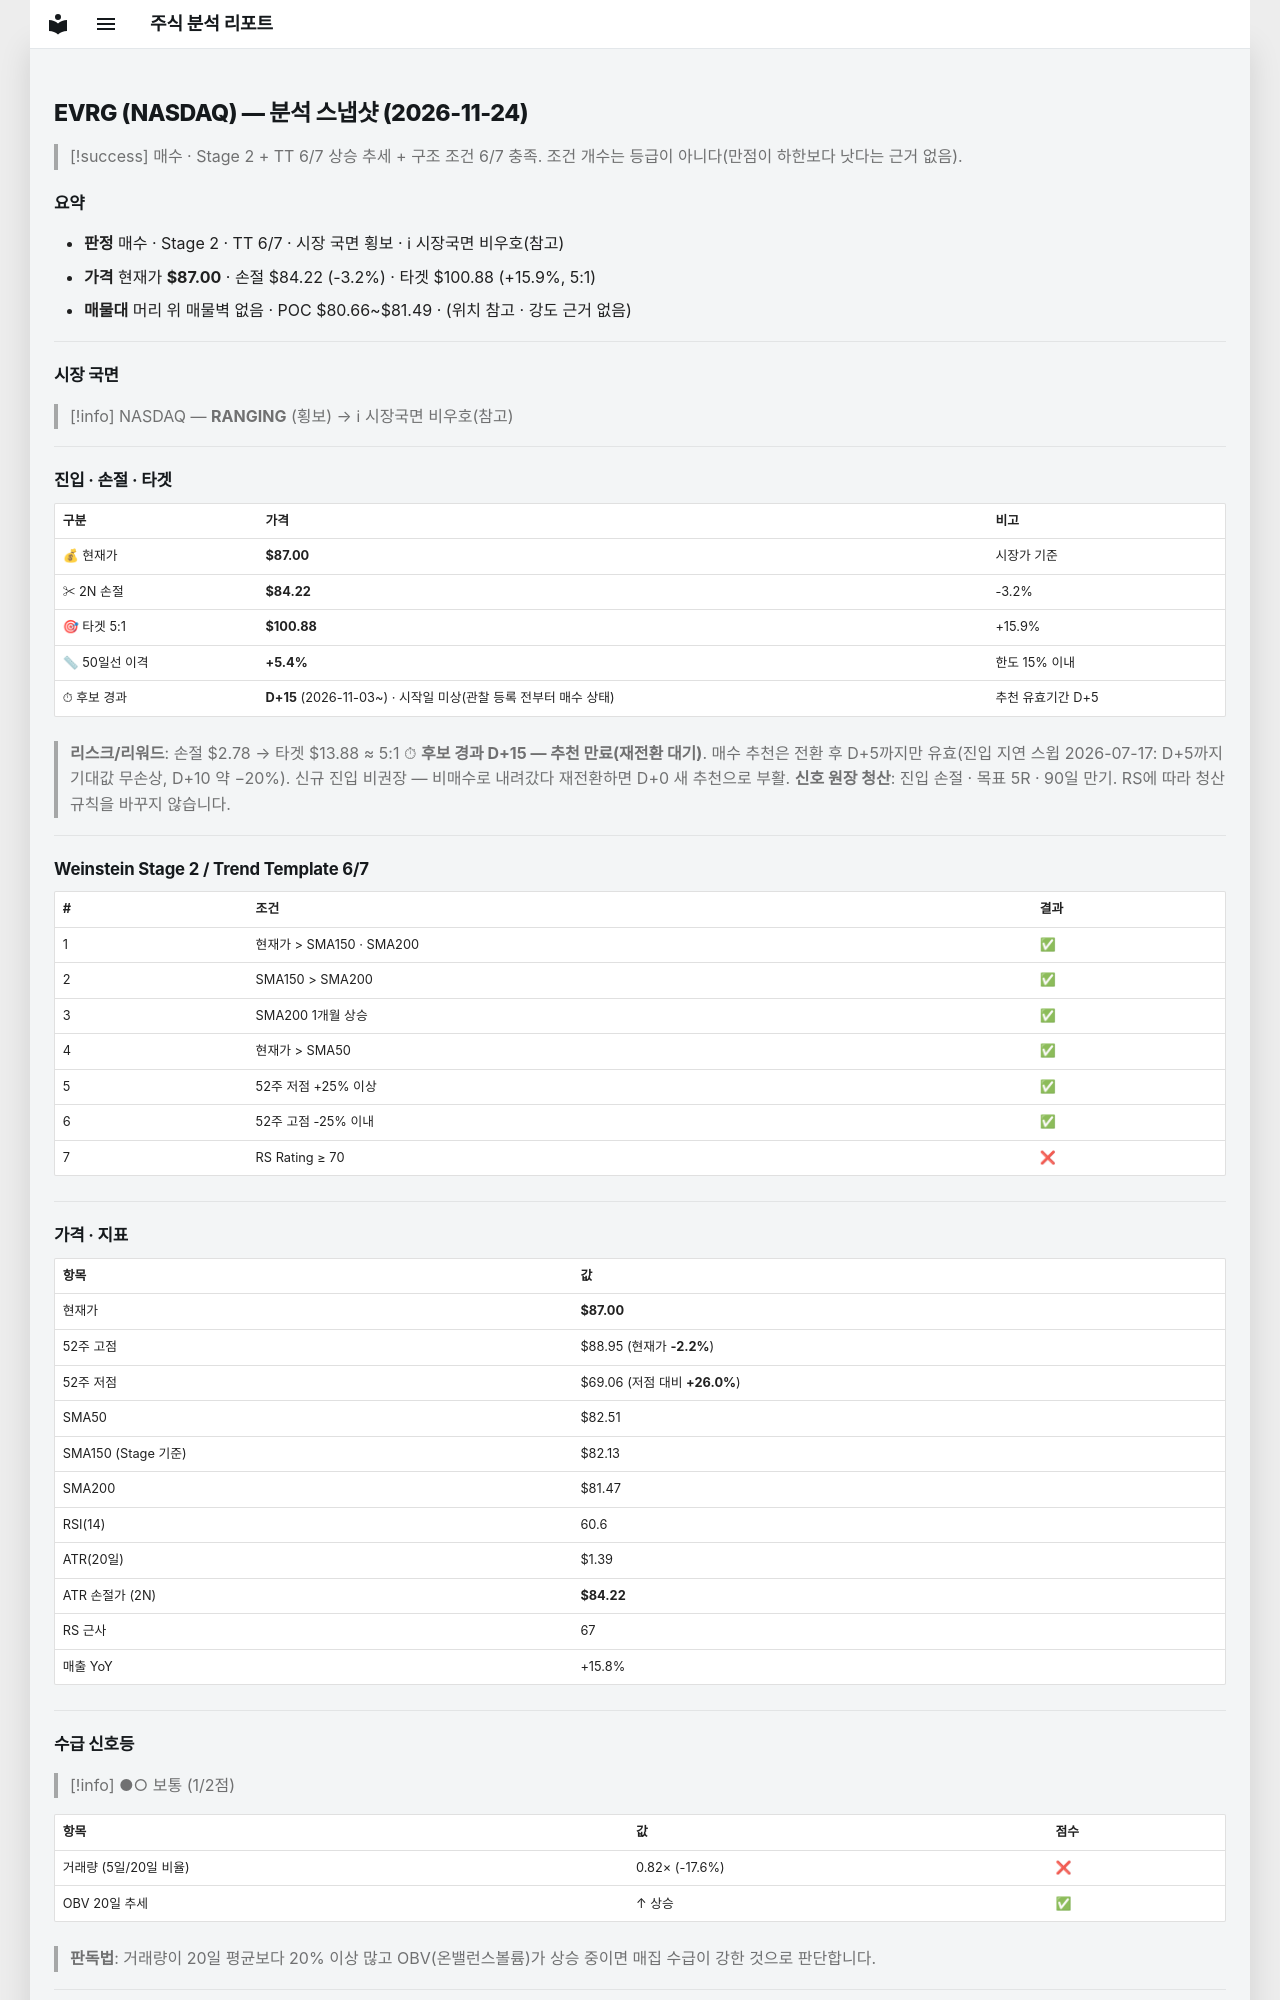

repository: soloandco/stock-reports · page: snapshots/EVRG-2026-11-24/index.html · generator: mkdocs

---
type: analysis-snapshot
title: EVRG 분석 스냅샷
ticker: EVRG
market: NASDAQ
created: 2026-11-24
updated: 2026-11-24
bar-date: 2026-11-23
verdict: 매수관찰
real-rr: 0.05
sma50-gap-pct: 5.4
candidate-days: 15
candidate-since: 2026-11-03
candidate-start-unknown: true
weekly-position: 저항대재진입
weekly-overhead-price: 87.15
weekly-overhead-pct: 0.2
stage: 2
trend-template-score: 6
tt-max: 7
ma-set: sma-50-150-200
price: 87.0
stop-price: 84.2249923502682
market-regime: RANGING
supply-demand-score: 1/2
supply-demand-label: 보통
status: tracking
tags:
  - stock-agent
  - watchlist
  - EVRG
  - analysis
related:
  - "[[analysis-template]]"
---

# EVRG (NASDAQ) — 분석 스냅샷 (2026-11-24)

> [!success] 매수 · Stage 2 + TT 6/7
> 상승 추세 + 구조 조건 6/7 충족. 조건 개수는 등급이 아니다(만점이 하한보다 낫다는 근거 없음).

## 요약

- **판정** 매수 · Stage 2 · TT 6/7 · 시장 국면 횡보 · ℹ 시장국면 비우호(참고)
- **가격** 현재가 **$87.00** · 손절 $84.22 (-3.2%) · 타겟 $100.88 (+15.9%, 5:1)
- **매물대** 머리 위 매물벽 없음 · POC $80.66~$81.49 · (위치 참고 · 강도 근거 없음)

---

## 시장 국면

> [!info] NASDAQ — **RANGING** (횡보) → ℹ 시장국면 비우호(참고)

---

## 진입 · 손절 · 타겟

| 구분 | 가격 | 비고 |
|------|------|------|
| 💰 현재가 | **$87.00** | 시장가 기준 |
| ✂ 2N 손절 | **$84.22** | -3.2% |
| 🎯 타겟 5:1 | **$100.88** | +15.9% |
| 📏 50일선 이격 | **+5.4%** | 한도 15% 이내 |
| ⏱ 후보 경과 | **D+15** (2026-11-03~) · 시작일 미상(관찰 등록 전부터 매수 상태) | 추천 유효기간 D+5 |

> **리스크/리워드**: 손절 $2.78 → 타겟 $13.88 ≈ 5:1
> ⏱ **후보 경과 D+15 — 추천 만료(재전환 대기)**. 매수 추천은 전환 후 D+5까지만 유효(진입 지연 스윕 2026-07-17: D+5까지 기대값 무손상, D+10 약 −20%). 신규 진입 비권장 — 비매수로 내려갔다 재전환하면 D+0 새 추천으로 부활.
> **신호 원장 청산**: 진입 손절 · 목표 5R · 90일 만기. RS에 따라 청산 규칙을 바꾸지 않습니다.

---

## Weinstein Stage 2 / Trend Template 6/7

| # | 조건 | 결과 |
|---|------|------|
| 1 | 현재가 > SMA150 · SMA200 | ✅ |
| 2 | SMA150 > SMA200 | ✅ |
| 3 | SMA200 1개월 상승 | ✅ |
| 4 | 현재가 > SMA50 | ✅ |
| 5 | 52주 저점 +25% 이상 | ✅ |
| 6 | 52주 고점 -25% 이내 | ✅ |
| 7 | RS Rating ≥ 70 | ❌ |

---

## 가격 · 지표

| 항목 | 값 |
|------|---|
| 현재가 | **$87.00** |
| 52주 고점 | $88.95 (현재가 **-2.2%**) |
| 52주 저점 | $69.06 (저점 대비 **+26.0%**) |
| SMA50 | $82.51 |
| SMA150 (Stage 기준) | $82.13 |
| SMA200 | $81.47 |
| RSI(14) | 60.6 |
| ATR(20일) | $1.39 |
| ATR 손절가 (2N) | **$84.22** |
| RS 근사 | 67 |
| 매출 YoY | +15.8% |

---
## 수급 신호등

> [!info] ●○ 보통 (1/2점)

| 항목 | 값 | 점수 |
|------|------|------|
| 거래량 (5일/20일 비율) | 0.82× (-17.6%) | ❌ |
| OBV 20일 추세 | ↑ 상승 | ✅ |

> **판독법**: 거래량이 20일 평균보다 20% 이상 많고 OBV(온밸런스볼륨)가 상승 중이면 매집 수급이 강한 것으로 판단합니다.

---
